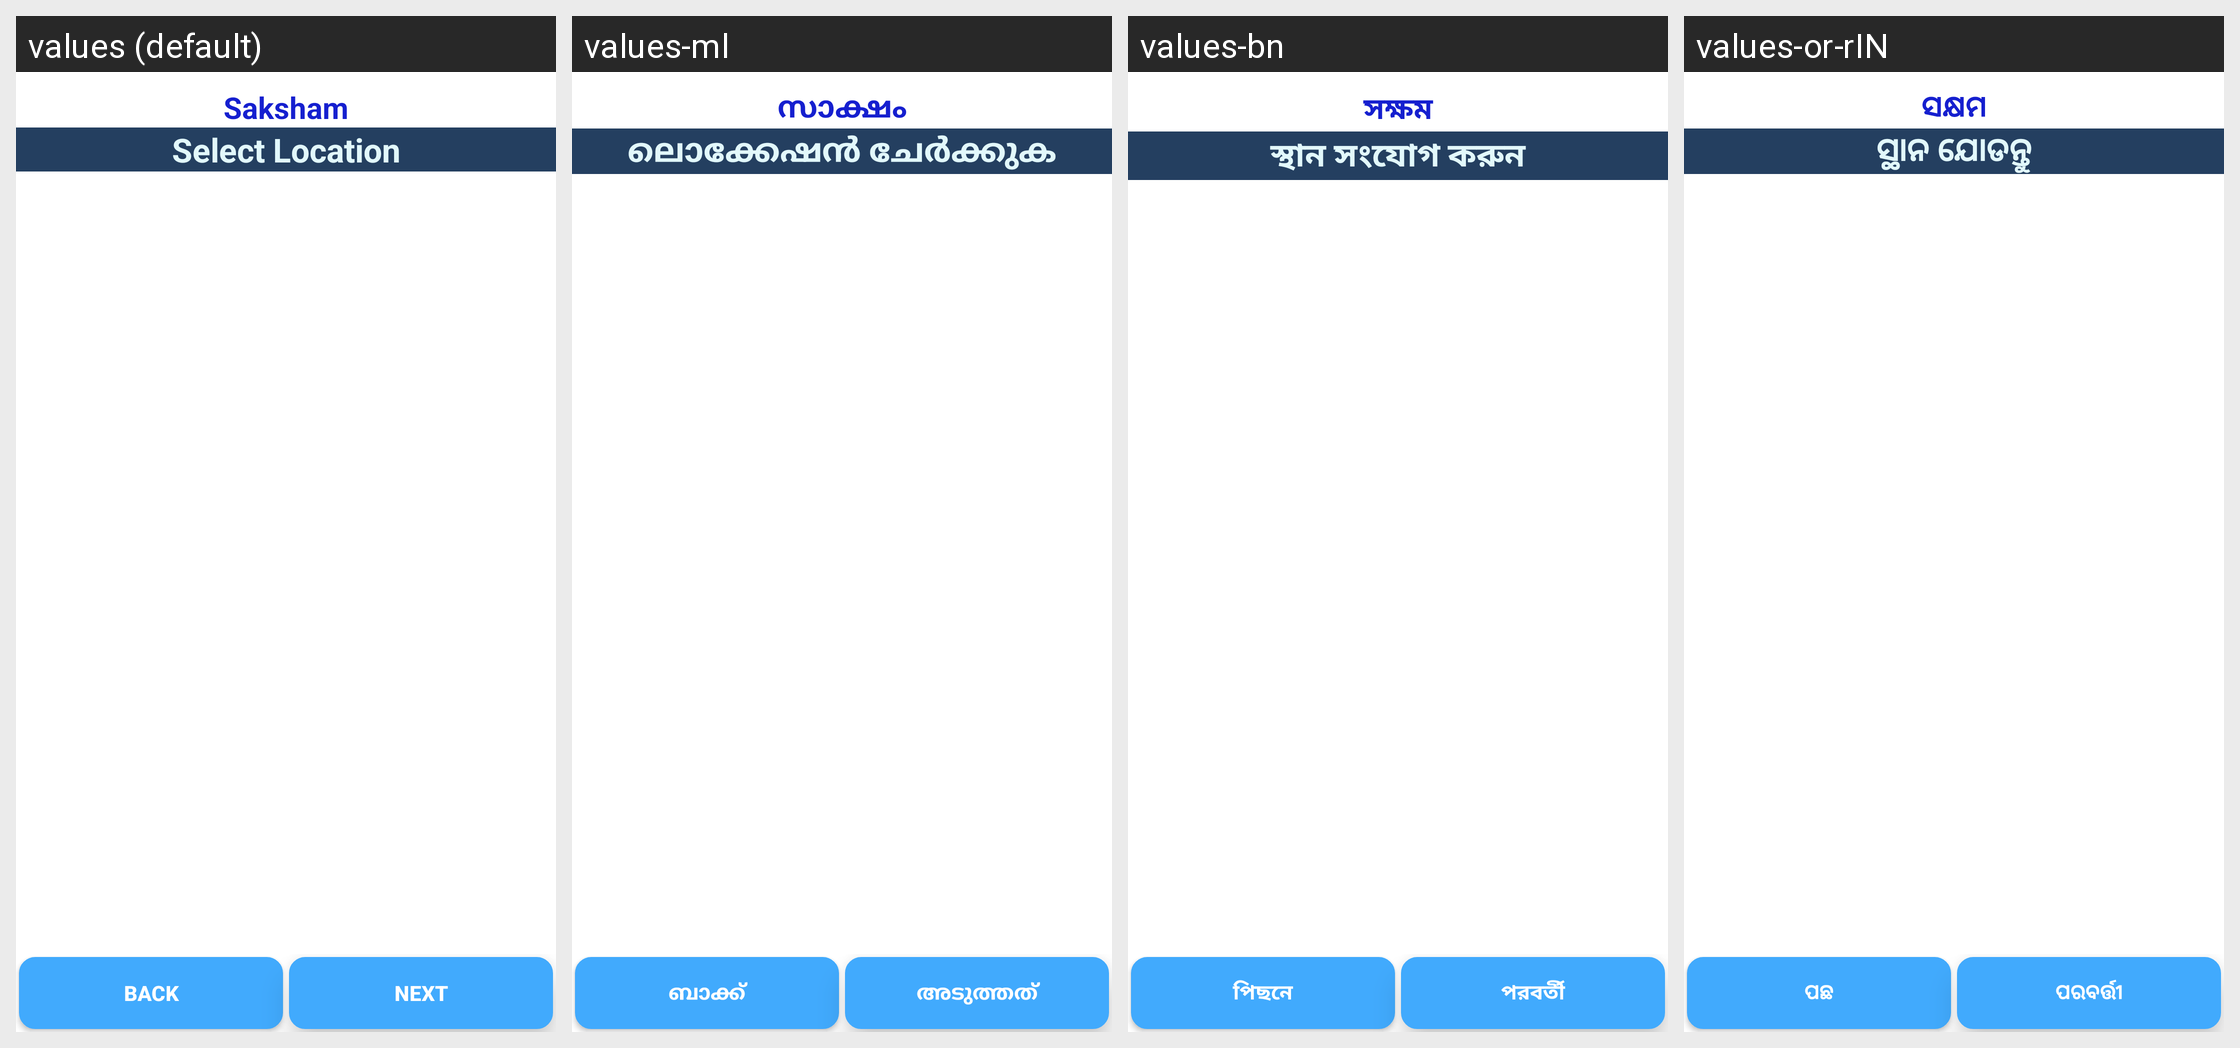

Locale-by-locale string values for the Android screen shown in this grid:
Android screen res/layout/common_layout_for_shg_description.xml rendered under 4 locales, left to right: values (default), values-ml, values-bn, values-or-rIN. Device: Nexus 5 (rendered at 1080×1920; each locale shown at half size, 540×960, under a caption strip naming it); theme AppTheme.
Other locales in the repository, not shown: values-as-rIN, values-gu-rIN, values-hi-rIN, values-kha, values-mi, values-mr-rIN, values-pa, values-ta.
Strings drawn on this screen, with the default value and each locale's value (text and hints the layout hard-codes, and strings that could not be matched under every locale, appear in the picture but are not listed):

app_name
  values: Saksham
  values-ml: സാക്ഷം
  values-bn: সক্ষম
  values-or-rIN: ସକ୍ଷମ

add_location
  values: Select Location
  values-ml: ലൊക്കേഷൻ ചേർക്കുക
  values-bn: স্থান সংযোগ করুন
  values-or-rIN: ସ୍ଥାନ ଯୋଡନ୍ତୁ

back
  values: Back
  values-ml: ബാക്ക്
  values-bn: পিছনে
  values-or-rIN: ପଛ

next
  values: next
  values-ml: അടുത്തത്
  values-bn: পরবর্তী
  values-or-rIN: ପରବର୍ତ୍ତୀ
